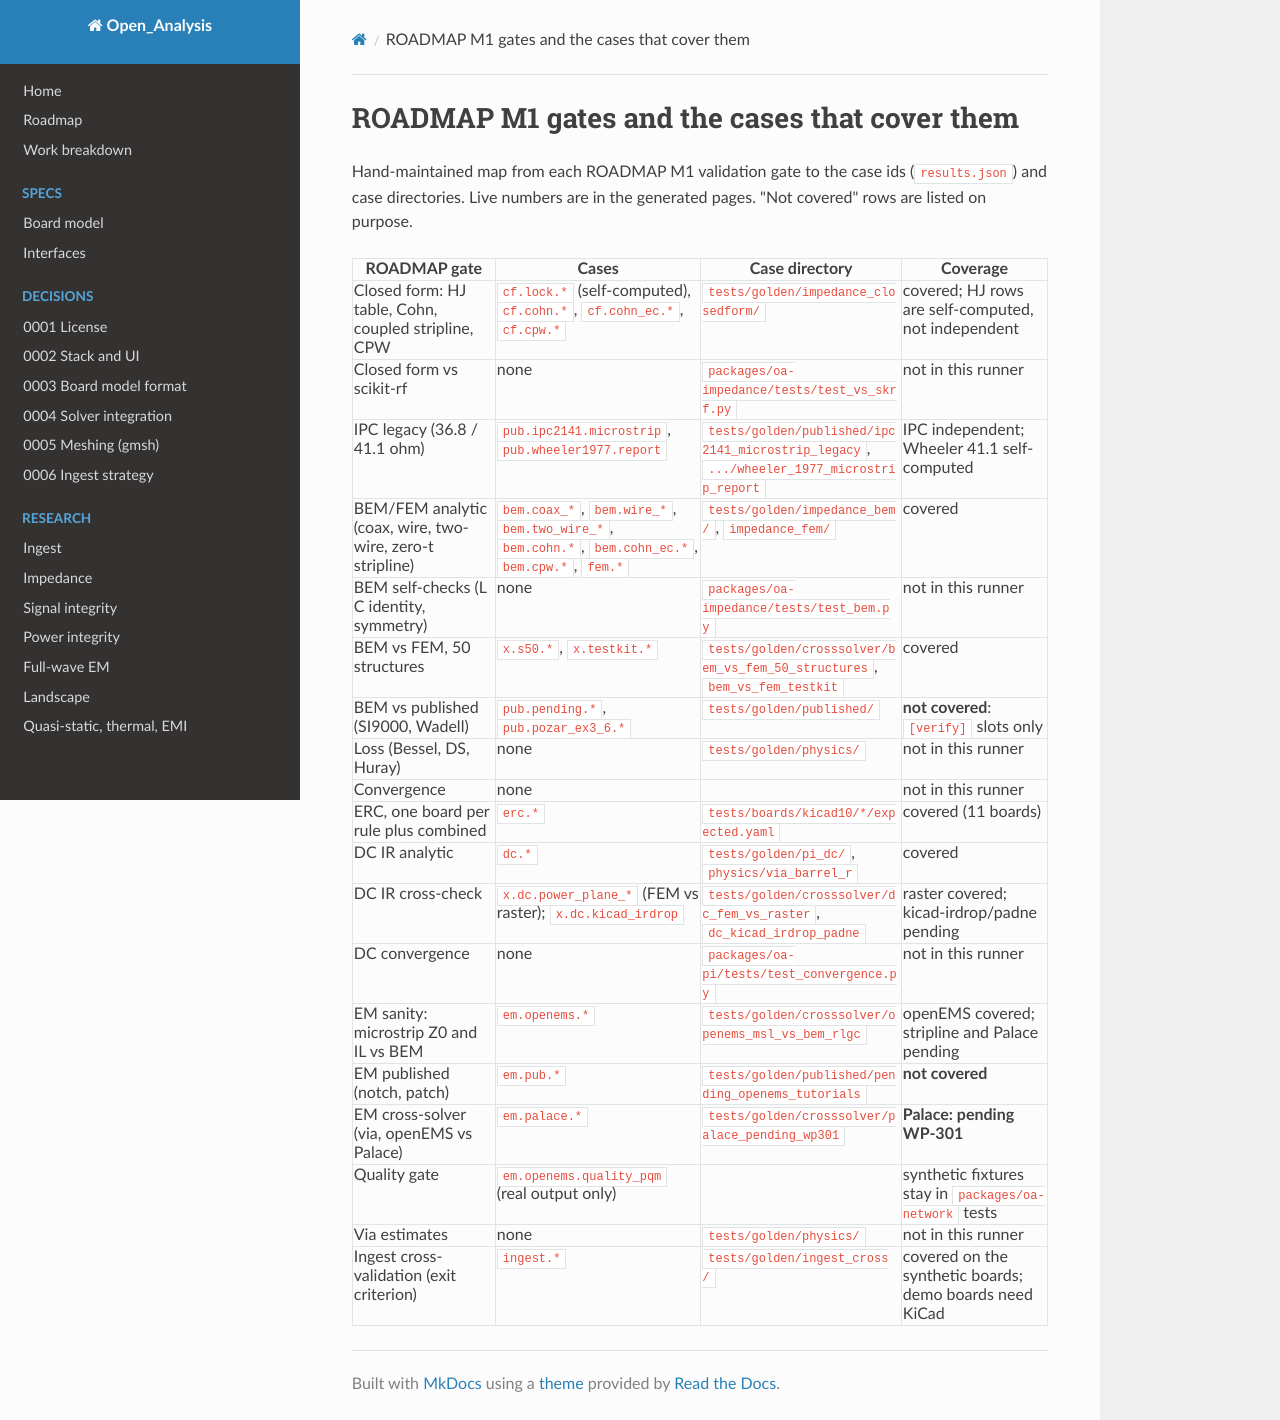

repository: C-My-Code/Open_Analysis · page: validation/gates/index.html · generator: mkdocs

# ROADMAP M1 gates and the cases that cover them

Hand-maintained map from each ROADMAP M1 validation gate to the case ids (`results.json`) and
case directories. Live numbers are in the generated pages. "Not covered" rows are listed on
purpose.

| ROADMAP gate | Cases | Case directory | Coverage |
|---|---|---|---|
| Closed form: HJ table, Cohn, coupled stripline, CPW | `cf.lock.*` (self-computed), `cf.cohn.*`, `cf.cohn_ec.*`, `cf.cpw.*` | `tests/golden/impedance_closedform/` | covered; HJ rows are self-computed, not independent |
| Closed form vs scikit-rf | none | `packages/oa-impedance/tests/test_vs_skrf.py` | not in this runner |
| IPC legacy (36.8 / 41.1 ohm) | `pub.ipc2141.microstrip`, `pub.wheeler1977.report` | `tests/golden/published/ipc2141_microstrip_legacy`, `.../wheeler_1977_microstrip_report` | IPC independent; Wheeler 41.1 self-computed |
| BEM/FEM analytic (coax, wire, two-wire, zero-t stripline) | `bem.coax_*`, `bem.wire_*`, `bem.two_wire_*`, `bem.cohn.*`, `bem.cohn_ec.*`, `bem.cpw.*`, `fem.*` | `tests/golden/impedance_bem/`, `impedance_fem/` | covered |
| BEM self-checks (L C identity, symmetry) | none | `packages/oa-impedance/tests/test_bem.py` | not in this runner |
| BEM vs FEM, 50 structures | `x.s50.*`, `x.testkit.*` | `tests/golden/crosssolver/bem_vs_fem_50_structures`, `bem_vs_fem_testkit` | covered |
| BEM vs published (SI9000, Wadell) | `pub.pending.*`, `pub.pozar_ex3_6.*` | `tests/golden/published/` | **not covered**: `[verify]` slots only |
| Loss (Bessel, DS, Huray) | none | `tests/golden/physics/` | not in this runner |
| Convergence | none | | not in this runner |
| ERC, one board per rule plus combined | `erc.*` | `tests/boards/kicad10/*/expected.yaml` | covered (11 boards) |
| DC IR analytic | `dc.*` | `tests/golden/pi_dc/`, `physics/via_barrel_r` | covered |
| DC IR cross-check | `x.dc.power_plane_*` (FEM vs raster); `x.dc.kicad_irdrop` | `tests/golden/crosssolver/dc_fem_vs_raster`, `dc_kicad_irdrop_padne` | raster covered; kicad-irdrop/padne pending |
| DC convergence | none | `packages/oa-pi/tests/test_convergence.py` | not in this runner |
| EM sanity: microstrip Z0 and IL vs BEM | `em.openems.*` | `tests/golden/crosssolver/openems_msl_vs_bem_rlgc` | openEMS covered; stripline and Palace pending |
| EM published (notch, patch) | `em.pub.*` | `tests/golden/published/pending_openems_tutorials` | **not covered** |
| EM cross-solver (via, openEMS vs Palace) | `em.palace.*` | `tests/golden/crosssolver/palace_pending_wp301` | **Palace: pending WP-301** |
| Quality gate | `em.openems.quality_pqm` (real output only) | | synthetic fixtures stay in `packages/oa-network` tests |
| Via estimates | none | `tests/golden/physics/` | not in this runner |
| Ingest cross-validation (exit criterion) | `ingest.*` | `tests/golden/ingest_cross/` | covered on the synthetic boards; demo boards need KiCad |
